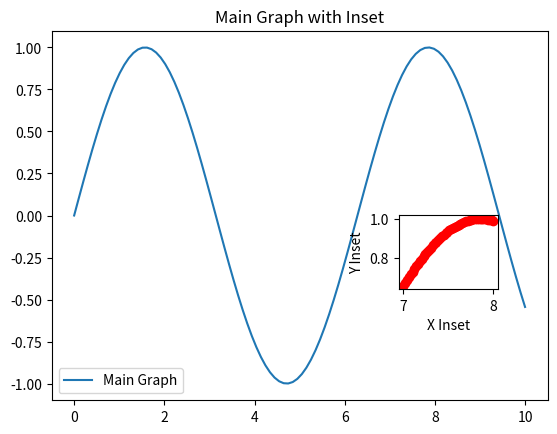

The matplotlib source for this figure:
import numpy as np
import matplotlib.pyplot as plt

# Generate data for the main graph
x_main = np.linspace(0, 10, 100)
y_main = np.sin(x_main)

# Generate data for the inset graph
x_inset = np.linspace(7, 8, 50)
y_inset = np.sin(x_inset)

# Create the main figure and axes
fig, ax = plt.subplots()

# Plot the main graph
ax.plot(x_main, y_main, label='Main Graph')

# Create the inset axes
inset_ax = ax.inset_axes([0.7, 0.3, 0.2, 0.2])  # Specify the position and size of the inset axes

# Plot the inset graph
inset_ax.plot(x_inset, y_inset, label='Inset Graph')

# Customize the inset axes
inset_ax.set_xlabel('X Inset')
inset_ax.set_ylabel('Y Inset')

# Customize the inset marker and line style
inset_ax.plot(x_inset, y_inset, marker='o', linestyle='--', color='r')

# Add a legend to the main graph
ax.legend()

# Add a title to the main graph
ax.set_title('Main Graph with Inset')

# Display the plot
plt.show()
